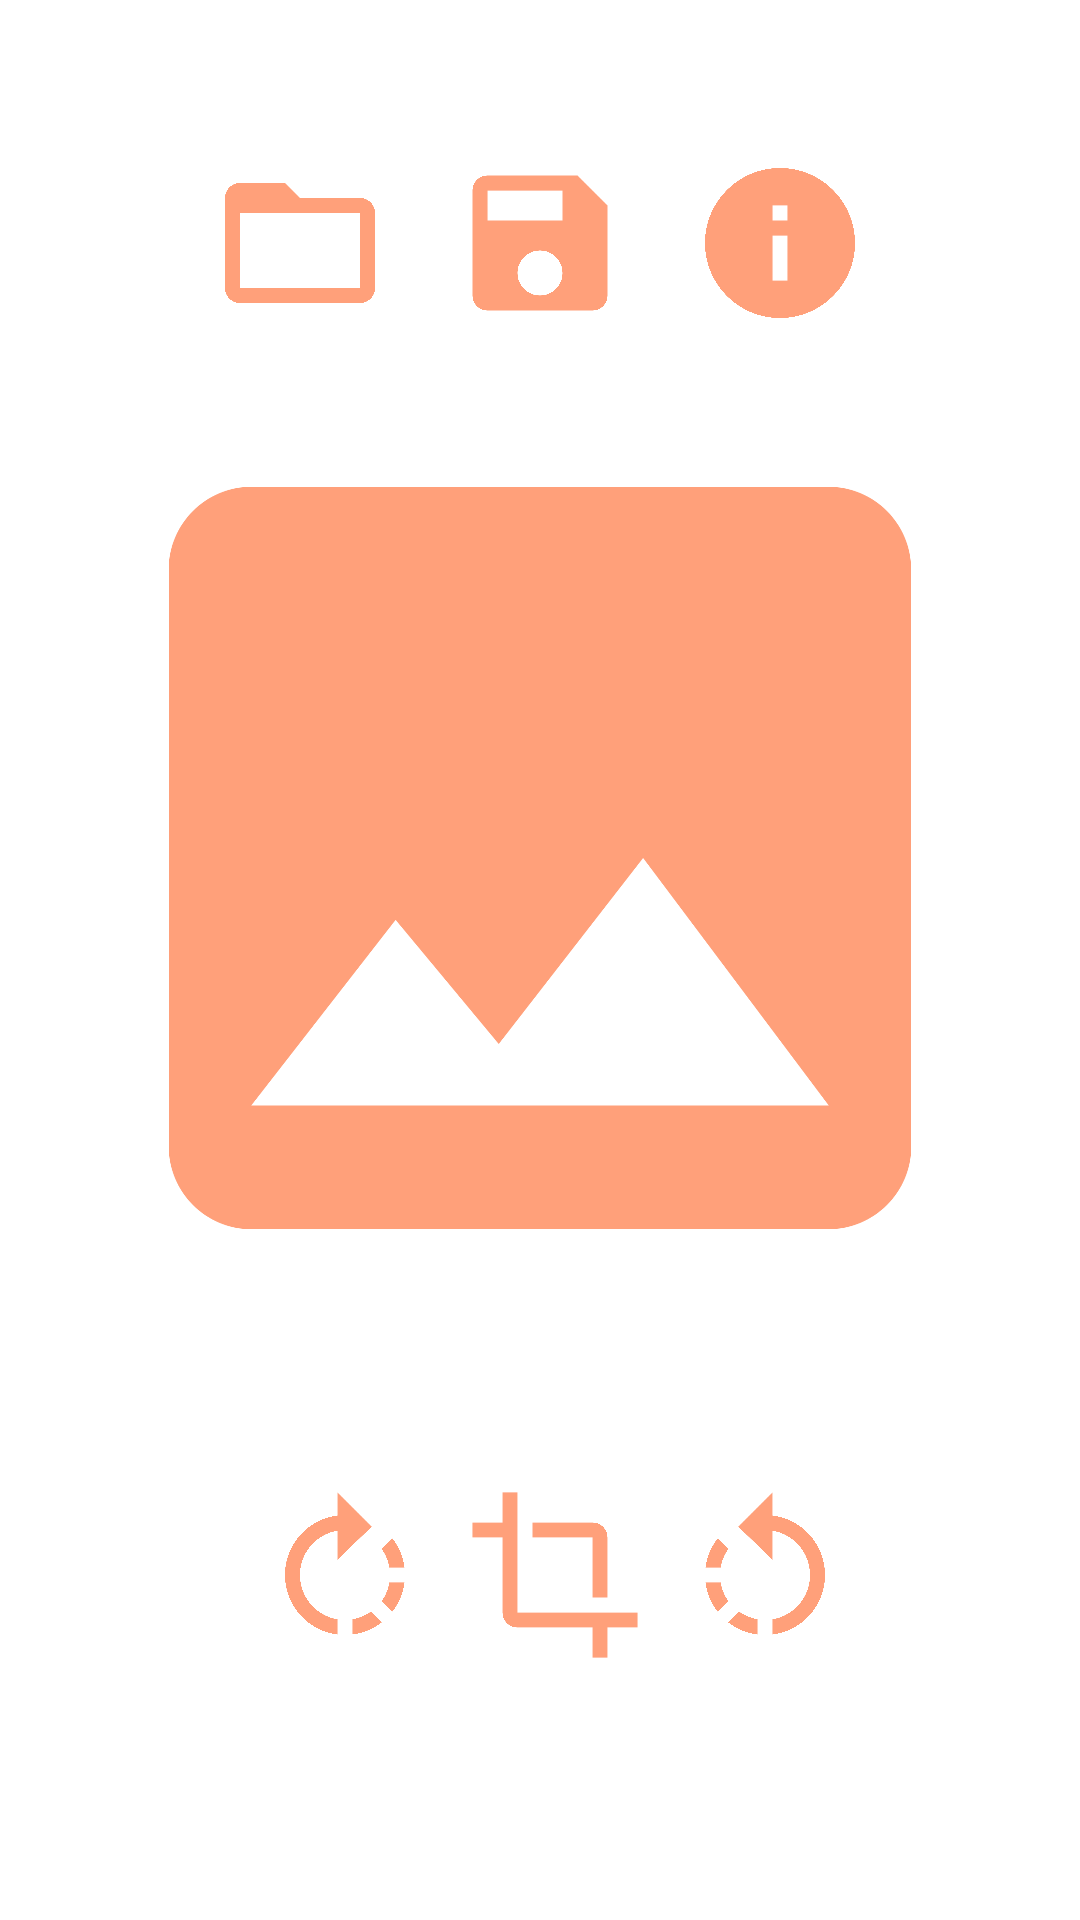

Layout XML and referenced resources for this Android screen:
<!-- AndroidManifest.xml: application theme Theme.ImageEditorApp -->
<!-- res/layout/content_main.xml -->
<?xml version="1.0" encoding="utf-8"?>
<LinearLayout xmlns:android="http://schemas.android.com/apk/res/android"
    xmlns:app="http://schemas.android.com/apk/res-auto"
    xmlns:tools="http://schemas.android.com/tools"
    android:layout_width="match_parent"
    android:layout_height="match_parent"
    android:orientation="vertical"
    app:layout_behavior="@string/appbar_scrolling_view_behavior">

    <LinearLayout
        android:layout_width="match_parent"
        android:layout_gravity="center"
        android:gravity="center"
        android:weightSum="1"
        android:orientation="vertical"
        android:layout_height="match_parent">
        <LinearLayout
            android:layout_width="match_parent"
            android:layout_height="wrap_content"
            android:layout_gravity="center"
            android:gravity="center"
            android:orientation="horizontal">

            <ImageView
                android:id="@+id/img_open"
                android:layout_width="60dp"
                android:layout_height="60dp"
                android:src="@drawable/ic_baseline_folder_open_24" />
            <ImageView
                android:id="@+id/img_save"
                android:layout_width="60dp"
                android:layout_marginLeft="20dp"
                android:layout_height="60dp"
                android:src="@drawable/ic_baseline_save_24" />

            <ImageView
                android:id="@+id/img_info"
                android:layout_width="60dp"
                android:layout_marginLeft="20dp"
                android:layout_height="60dp"
                android:src="@drawable/ic_baseline_info_24" />
        </LinearLayout>
        
        <RelativeLayout
            android:layout_width="350dp"
            android:layout_height="350dp"
            android:layout_gravity="center_horizontal">

            <ImageView
                android:id="@+id/user_img"
                android:layout_width="match_parent"
                android:layout_height="match_parent"
                android:layout_margin="10dp"
                android:adjustViewBounds="true"
                android:background="@drawable/ic_baseline_image_24"
                android:padding="2dp"
                android:scaleType="centerCrop" />

            <ImageView
                android:id="@+id/img_delete"
                android:layout_width="60dp"
                android:layout_height="60dp"
                android:visibility="gone"
                android:layout_alignParentRight="true"
                android:padding="3dp"
                android:src="@drawable/delete_photo" />


        </RelativeLayout>
        <TextView
            android:id="@+id/tv_text"
            android:layout_width="match_parent"
            android:layout_height="wrap_content"
            android:textColor="#FF8502"
            android:layout_gravity="center"
            android:gravity="center"
            android:text="@string/pleaseclickforfullview"
            android:visibility="gone" />
        <LinearLayout
            android:layout_width="match_parent"
            android:layout_height="wrap_content"
            android:layout_weight="0.4"
            android:layout_gravity="center"
            android:gravity="center"
            android:orientation="horizontal">
            <ImageView
                android:id="@+id/img_horizontal"
                android:layout_gravity="center"
                android:gravity="center"
                android:src="@drawable/ic_baseline_rotate_right_24"
                android:layout_marginLeft="10dp"
                android:layout_width="60dp"
                android:layout_height="60dp"
                />
            <ImageView
                android:id="@+id/img_crop"
                android:layout_gravity="center"
                android:gravity="center"
                android:src="@drawable/ic_baseline_crop_24"
                android:layout_marginLeft="10dp"
                android:layout_width="60dp"
                android:layout_height="60dp"
                />

            <ImageView
                android:id="@+id/img_vertical"
                android:layout_gravity="center"
                android:gravity="center"
                android:src="@drawable/ic_baseline_rotate_left_24"
                android:layout_marginLeft="10dp"
                android:layout_width="60dp"
                android:layout_height="60dp"
                android:text="vertical" />


        </LinearLayout>




    </LinearLayout>





</LinearLayout>
<!-- resources referenced by this layout -->
<resources>
  <!-- drawable ic_baseline_crop_24 (drawable) -->
  <vector android:height="24dp" android:tint="#FFA07A"
      android:viewportHeight="24" android:viewportWidth="24"
      android:width="24dp" xmlns:android="http://schemas.android.com/apk/res/android">
      <path android:fillColor="@android:color/white" android:pathData="M17,15h2V7c0,-1.1 -0.9,-2 -2,-2H9v2h8v8zM7,17V1H5v4H1v2h4v10c0,1.1 0.9,2 2,2h10v4h2v-4h4v-2H7z"/>
  </vector>
  <!-- drawable ic_baseline_folder_open_24 (drawable) -->
  <vector android:height="24dp" android:tint="#FFA07A"
      android:viewportHeight="24" android:viewportWidth="24"
      android:width="24dp" xmlns:android="http://schemas.android.com/apk/res/android">
      <path android:fillColor="@android:color/white" android:pathData="M20,6h-8l-2,-2L4,4c-1.1,0 -1.99,0.9 -1.99,2L2,18c0,1.1 0.9,2 2,2h16c1.1,0 2,-0.9 2,-2L22,8c0,-1.1 -0.9,-2 -2,-2zM20,18L4,18L4,8h16v10z"/>
  </vector>
  <!-- drawable ic_baseline_image_24 (drawable) -->
  <vector android:height="24dp" android:tint="#FFA07A"
      android:viewportHeight="24" android:viewportWidth="24"
      android:width="24dp" xmlns:android="http://schemas.android.com/apk/res/android">
      <path android:fillColor="@android:color/white" android:pathData="M21,19V5c0,-1.1 -0.9,-2 -2,-2H5c-1.1,0 -2,0.9 -2,2v14c0,1.1 0.9,2 2,2h14c1.1,0 2,-0.9 2,-2zM8.5,13.5l2.5,3.01L14.5,12l4.5,6H5l3.5,-4.5z"/>
  </vector>
  <!-- drawable ic_baseline_info_24 (drawable) -->
  <vector android:height="24dp" android:tint="#FFA07A"
      android:viewportHeight="24" android:viewportWidth="24"
      android:width="24dp" xmlns:android="http://schemas.android.com/apk/res/android">
      <path android:fillColor="@android:color/white" android:pathData="M12,2C6.48,2 2,6.48 2,12s4.48,10 10,10 10,-4.48 10,-10S17.52,2 12,2zM13,17h-2v-6h2v6zM13,9h-2L11,7h2v2z"/>
  </vector>
  <!-- drawable ic_baseline_rotate_left_24 (drawable) -->
  <vector android:height="24dp" android:tint="#FFA07A"
      android:viewportHeight="24" android:viewportWidth="24"
      android:width="24dp" xmlns:android="http://schemas.android.com/apk/res/android">
      <path android:fillColor="@android:color/white" android:pathData="M7.11,8.53L5.7,7.11C4.8,8.27 4.24,9.61 4.07,11h2.02c0.14,-0.87 0.49,-1.72 1.02,-2.47zM6.09,13L4.07,13c0.17,1.39 0.72,2.73 1.62,3.89l1.41,-1.42c-0.52,-0.75 -0.87,-1.59 -1.01,-2.47zM7.1,18.32c1.16,0.9 2.51,1.44 3.9,1.61L11,17.9c-0.87,-0.15 -1.71,-0.49 -2.46,-1.03L7.1,18.32zM13,4.07L13,1L8.45,5.55 13,10L13,6.09c2.84,0.48 5,2.94 5,5.91s-2.16,5.43 -5,5.91v2.02c3.95,-0.49 7,-3.85 7,-7.93s-3.05,-7.44 -7,-7.93z"/>
  </vector>
  <!-- drawable ic_baseline_save_24 (drawable) -->
  <vector android:height="24dp" android:tint="#FFA07A"
      android:viewportHeight="24" android:viewportWidth="24"
      android:width="24dp" xmlns:android="http://schemas.android.com/apk/res/android">
      <path android:fillColor="@android:color/white" android:pathData="M17,3L5,3c-1.11,0 -2,0.9 -2,2v14c0,1.1 0.89,2 2,2h14c1.1,0 2,-0.9 2,-2L21,7l-4,-4zM12,19c-1.66,0 -3,-1.34 -3,-3s1.34,-3 3,-3 3,1.34 3,3 -1.34,3 -3,3zM15,9L5,9L5,5h10v4z"/>
  </vector>
  <string name="pleaseclickforfullview">* click on image for full view and zoom</string>
  <style name="Theme.ImageEditorApp" parent="Theme.MaterialComponents.DayNight.DarkActionBar">
          
          <item name="colorPrimary">@color/orange</item>
          <item name="colorPrimaryVariant">@color/orange</item>
          <item name="colorOnPrimary">@color/white</item>
          
          <item name="colorSecondary">@color/teal_200</item>
          <item name="colorSecondaryVariant">@color/teal_700</item>
          <item name="colorOnSecondary">@color/black</item>
          
          <item name="android:statusBarColor" tools:targetApi="l">?attr/colorPrimaryVariant</item>
          
      </style>
  <color name="orange">#FFA07A</color>
  <color name="white">#FFFFFFFF</color>
  <color name="teal_200">#FF03DAC5</color>
  <color name="teal_700">#FF018786</color>
  <color name="black">#FF000000</color>
</resources>
